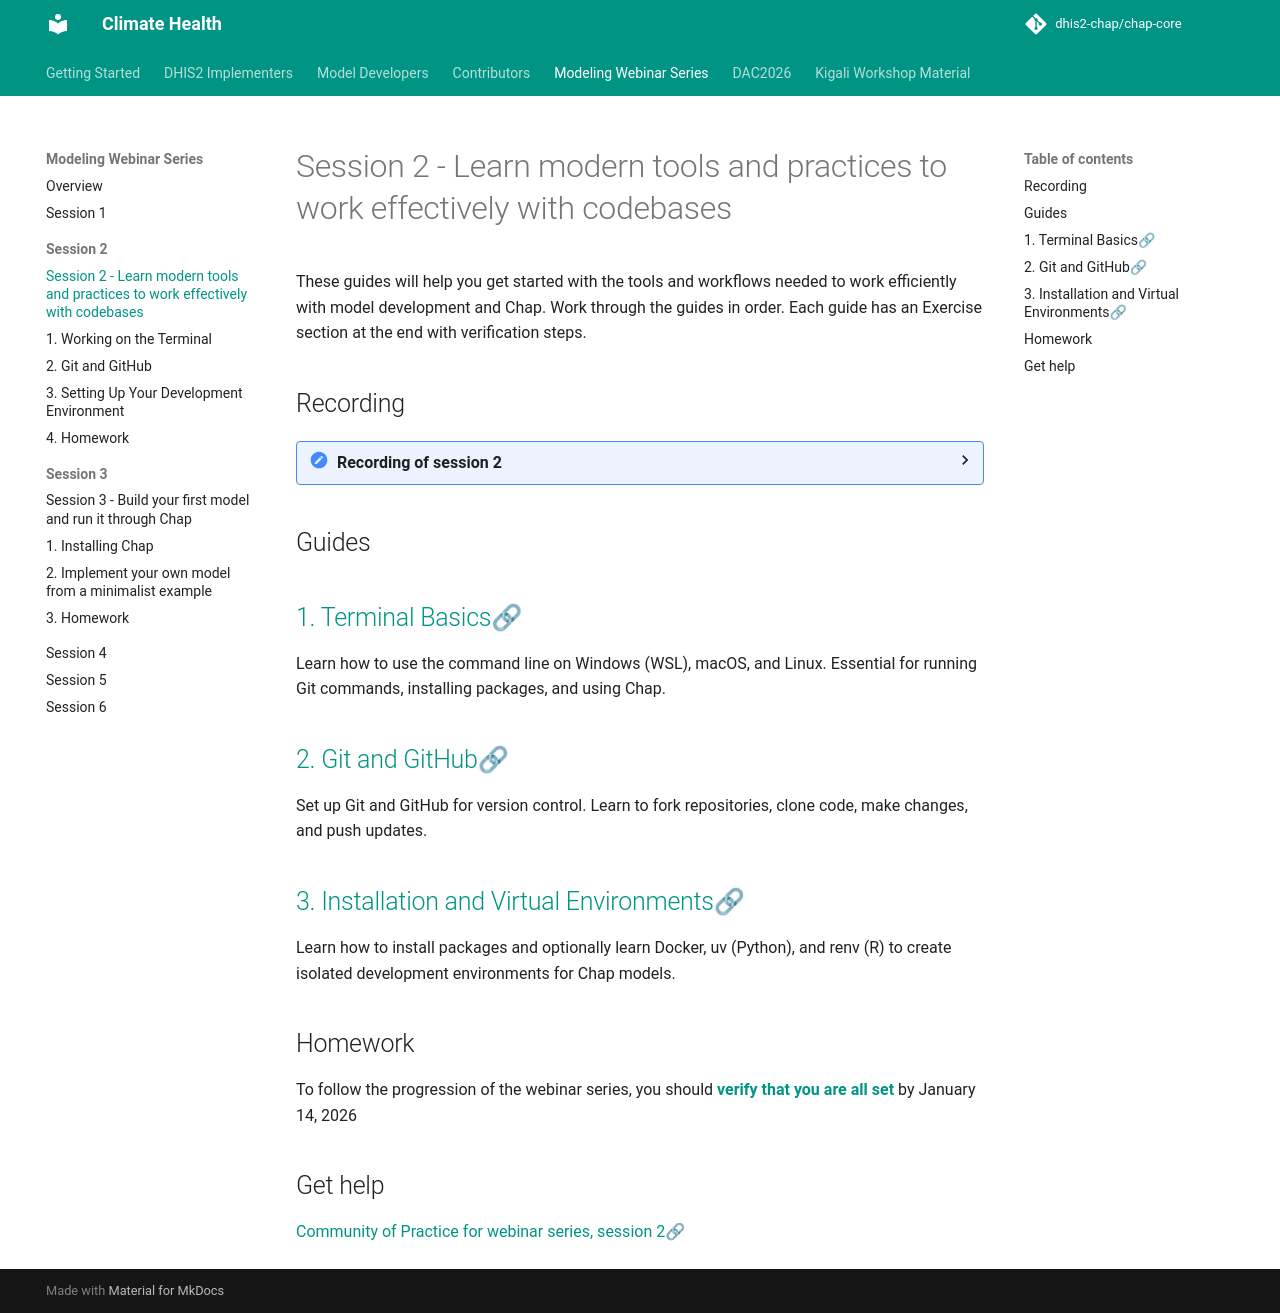

repository: dhis2-chap/chap-core · page: kigali-workshop/kigali-webinar-series/session-2/index.html · generator: mkdocs

# Session 2 - Learn modern tools and practices to work effectively with codebases

These guides will help you get started with the tools and workflows needed to work efficiently with model development and Chap. Work through the guides in order. Each guide has an Exercise section at the end with verification steps.

## Recording

<details>
  <summary><strong style="font-size: 16px">Recording of session 2</strong></summary>
  
  <iframe width="560" height="315" src="https://www.youtube.com/embed/59IjIK3lNvQ?si=CScIMXmtyFKg4Glh" title="YouTube video player" frameborder="0" allow="accelerometer; autoplay; clipboard-write; encrypted-media; gyroscope; picture-in-picture; web-share" referrerpolicy="strict-origin-when-cross-origin" allowfullscreen></iframe>
</details>

## Guides

## [1. Terminal Basics🔗](terminal.md)

Learn how to use the command line on Windows (WSL), macOS, and Linux. Essential for running Git commands, installing packages, and using Chap.

## [2. Git and GitHub🔗](git-github.md)

Set up Git and GitHub for version control. Learn to fork repositories, clone code, make changes, and push updates.

## [3. Installation and Virtual Environments🔗](virtual-environments.md)

Learn how to install packages and optionally learn Docker, uv (Python), and renv (R) to create isolated development environments for Chap models.

</details>

## Homework

To follow the progression of the webinar series, you should **[verify that you are all set](homework.md)** by January 14, 2026

## Get help

[Community of Practice for webinar series, session 2🔗](https://community.dhis2.org/t/working-efficiently-with-codebases-webinar-series-2-thread/69414)
